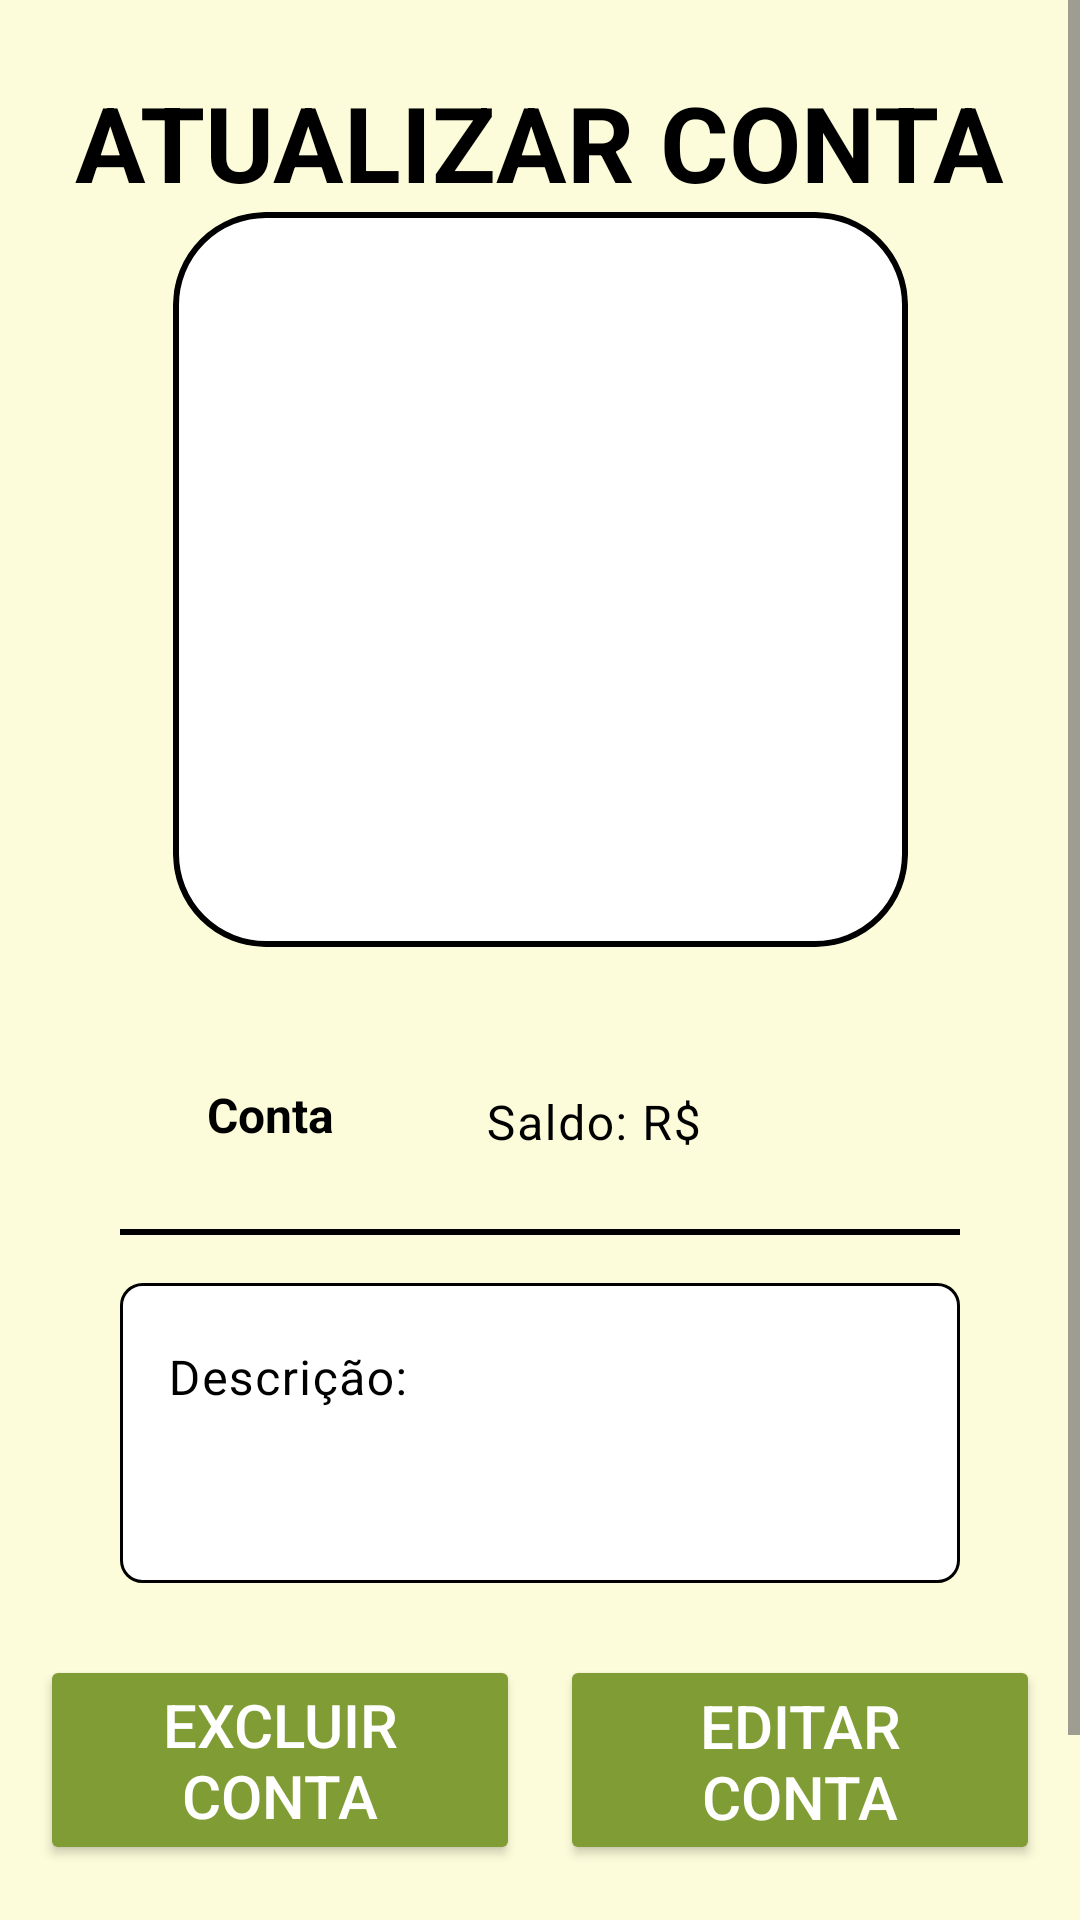

This screen was rendered from an Android layout file. Write that file and the resources it references.
<!-- AndroidManifest.xml: application theme Theme.LemonCoinMobile -->
<!-- res/layout/fragment_atualizar_conta.xml -->
<ScrollView
    xmlns:android="http://schemas.android.com/apk/res/android"
    xmlns:app="http://schemas.android.com/apk/res-auto"
    xmlns:tools="http://schemas.android.com/tools"
    android:layout_width="match_parent"
    android:layout_height="match_parent"
    android:fillViewport="true"
    android:background="@color/backgroundSecondary">


    <androidx.constraintlayout.widget.ConstraintLayout
        android:id="@+id/containerAtualizar"
        style="@style/imagemLapis"
        android:layout_width="match_parent"
        android:layout_height="match_parent"
        android:background="@color/backgroundSecondary"
        android:backgroundTint="@color/backgroundSecondary"
        app:layout_constraintBottom_toBottomOf="parent"
        app:layout_constraintEnd_toEndOf="parent"
        app:layout_constraintHorizontal_bias="0.5"
        app:layout_constraintStart_toStartOf="parent"
        app:layout_constraintTop_toTopOf="parent"
        app:layout_constraintVertical_bias="0.5">

        <TextView
            android:id="@+id/textView8"
            android:layout_width="wrap_content"
            android:layout_height="wrap_content"
            android:layout_marginTop="24dp"
            android:text="ATUALIZAR CONTA"
            android:textColor="@color/titulos"
            android:textColorHighlight="@color/highlighttext"
            android:textSize="35dp"
            android:textStyle="bold"
            app:layout_constraintBottom_toTopOf="@+id/constraintAtualizar"
            app:layout_constraintEnd_toEndOf="parent"
            app:layout_constraintStart_toStartOf="parent"
            app:layout_constraintTop_toTopOf="parent" />

        <androidx.constraintlayout.widget.ConstraintLayout
            android:id="@+id/constraintAtualizar"
            android:layout_width="match_parent"
            android:layout_height="wrap_content"
            android:layout_marginBottom="16dp"
            app:layout_constraintBottom_toBottomOf="parent"
            app:layout_constraintTop_toTopOf="parent"
            app:layout_constraintVertical_bias="0.5">

            <FrameLayout
                android:id="@+id/imgAddConta"
                android:layout_width="245dp"
                android:layout_height="245dp"
                android:background="@drawable/rounded_image_lapis"
                android:clipToOutline="true"
                app:layout_constraintEnd_toEndOf="parent"
                app:layout_constraintHorizontal_bias="0.5"
                app:layout_constraintStart_toStartOf="parent"
                app:layout_constraintTop_toTopOf="parent">

                <ImageView
                    android:id="@+id/imgConta"
                    android:layout_width="match_parent"
                    android:layout_height="match_parent"
                    android:padding="28dp"
                    android:scaleType="fitCenter"
                    android:src="@drawable/lapis" />
            </FrameLayout>

            <androidx.constraintlayout.widget.ConstraintLayout
                android:id="@+id/constraintLayout2"
                android:layout_width="280dp"
                android:layout_height="80dp"
                android:layout_marginTop="16dp"
                app:layout_constraintEnd_toEndOf="parent"
                app:layout_constraintStart_toStartOf="parent"
                app:layout_constraintTop_toBottomOf="@+id/imgAddConta">

                <TextView
                    android:id="@+id/textViewConta"
                    android:layout_width="100dp"
                    android:layout_height="match_parent"
                    android:gravity="center"
                    android:padding="0dp"
                    android:text="Conta"
                    android:textColor="@color/textView"
                    android:textColorHighlight="@color/highlighttext"
                    android:textSize="16dp"
                    android:textStyle="bold"
                    app:layout_constraintStart_toStartOf="parent"
                    app:layout_constraintTop_toTopOf="parent" />

                <com.google.android.material.textfield.TextInputLayout
                    android:id="@+id/layoutInputSaldo"
                    android:layout_width="0dp"
                    android:layout_height="match_parent"
                    android:layout_marginStart="16dp"
                    android:background="@color/transparente"
                    android:textAlignment="viewStart"
                    android:textColorHint="@color/textView"
                    app:boxBackgroundColor="@color/transparente"
                    app:boxStrokeColor="@color/transparente"
                    app:counterTextColor="@color/textView"
                    app:cursorColor="@color/textView"
                    app:helperTextTextColor="@color/textView"
                    app:hintTextColor="@color/textView"
                    app:layout_constraintBottom_toBottomOf="parent"
                    app:layout_constraintEnd_toEndOf="parent"
                    app:layout_constraintStart_toEndOf="@+id/textViewConta"
                    app:layout_constraintTop_toTopOf="parent"
                    app:placeholderTextColor="@color/textView"
                    app:prefixTextColor="@color/textView"
                    app:suffixTextColor="@color/textView">

                    <com.google.android.material.textfield.TextInputEditText
                        android:id="@+id/inputSaldo"
                        android:layout_width="match_parent"
                        android:layout_height="match_parent"
                        android:background="@color/transparente"
                        android:hint="Saldo: R$"
                        android:inputType="numberDecimal"
                        android:paddingStart="6dp"
                        android:textColor="@color/textView"
                        android:textColorHighlight="@color/highlighttext"
                        android:textColorHint="@color/textView" />
                </com.google.android.material.textfield.TextInputLayout>

                <View
                    android:id="@+id/linhaNaoPossuoConta2"
                    android:layout_width="0dp"
                    android:layout_height="2dp"
                    android:background="@color/black"
                    app:layout_constraintBottom_toBottomOf="parent"
                    app:layout_constraintEnd_toEndOf="parent"
                    app:layout_constraintHorizontal_bias="0.5"
                    app:layout_constraintStart_toStartOf="parent" />
            </androidx.constraintlayout.widget.ConstraintLayout>

            <com.google.android.material.textfield.TextInputLayout
                android:id="@+id/layoutInputDescricao"
                android:layout_width="0dp"
                android:layout_height="100dp"
                android:layout_marginTop="16dp"
                android:background="@drawable/input_text_padrao"
                android:textColorHint="@color/textView"
                app:cursorColor="@color/textView"
                app:helperTextTextColor="@color/textView"
                app:hintTextColor="@color/textView"
                app:layout_constraintEnd_toEndOf="@+id/constraintLayout2"
                app:layout_constraintStart_toStartOf="@+id/constraintLayout2"
                app:layout_constraintTop_toBottomOf="@+id/constraintLayout2"
                app:placeholderTextColor="@color/textView"
                app:prefixTextColor="@color/textView"
                app:suffixTextColor="@color/textView">

                <com.google.android.material.textfield.TextInputEditText
                    android:id="@+id/InputDescricao"
                    android:layout_width="match_parent"
                    android:layout_height="wrap_content"
                    android:background="@color/transparente"
                    android:gravity="start"
                    android:hint="Descrição:"
                    android:maxLines="6"
                    android:scrollbars="vertical"
                    android:textColor="@color/textView"
                    android:textColorHighlight="@color/highlighttext"
                    android:textColorHint="@color/textView"
                    android:verticalScrollbarPosition="right" />
            </com.google.android.material.textfield.TextInputLayout>

            <Button
                android:id="@+id/btnExcluir"
                style="@style/Buttons"
                android:layout_width="160dp"
                android:layout_height="70dp"
                android:padding="8dp"
                android:text="Excluir conta"
                android:textColor="@color/textButton"
                android:textColorHighlight="@color/highlighttext"
                android:textSize="20dp"
                app:layout_constraintEnd_toStartOf="@+id/btnConfirmar"
                app:layout_constraintHorizontal_bias="0.5"
                app:layout_constraintStart_toStartOf="parent"
                app:layout_constraintTop_toTopOf="@+id/btnConfirmar" />

            <Button
                android:id="@+id/btnConfirmar"
                style="@style/Buttons"
                android:layout_width="160dp"
                android:layout_height="70dp"
                android:layout_marginTop="24dp"
                android:text="Editar conta"
                android:textColor="@color/textButton"
                android:textColorHighlight="@color/highlighttext"
                android:textSize="20dp"
                app:layout_constraintEnd_toEndOf="parent"
                app:layout_constraintHorizontal_bias="0.5"
                app:layout_constraintStart_toEndOf="@+id/btnExcluir"
                app:layout_constraintTop_toBottomOf="@+id/layoutInputDescricao" />
        </androidx.constraintlayout.widget.ConstraintLayout>


    </androidx.constraintlayout.widget.ConstraintLayout>

</ScrollView>
<!-- resources referenced by this layout -->
<resources>
  <color name="backgroundSecondary">#fdfcda</color>
  <color name="black">#FF000000</color>
  <color name="highlighttext">#A7C562</color>
  <color name="textButton">#FFFFFFFF</color>
  <color name="textView">#FF000000</color>
  <color name="titulos">#FF000000</color>
  <color name="transparente">#00FFFFFF</color>
  <!-- drawable input_text_padrao (drawable) -->
  <?xml version="1.0" encoding="utf-8"?>
  <layer-list xmlns:android="http://schemas.android.com/apk/res/android">
      <item>
          <shape android:shape="rectangle">
              <solid android:color="@color/backgroundInput" />
              <corners android:radius="7dp" />
              <stroke
                  android:width="1dp"
                  android:color="@color/textView" />
              <padding android:right="0dp" />
          </shape>
      </item>
  </layer-list>
  <!-- drawable rounded_image_lapis (drawable) -->
  <?xml version="1.0" encoding="utf-8"?>
  <shape xmlns:android="http://schemas.android.com/apk/res/android"
      android:shape="rectangle">
  
      <solid android:color="@color/background" />
  
      <stroke
          android:width="2dp"
          android:color="#000000" />
  
      <corners android:radius="30dp" />
  </shape>
  <style name="Buttons" parent="">
          <item name="shapeAppearanceOverlay">@style/RoundedButtons</item>
          <item name="android:textSize">16sp</item>
          <item name="android:textColor">#FFFFFF</item>
          <item name="android:backgroundTint">@drawable/button_state</item>
  
          
      </style>
  <style name="imagemLapis" parent="">
          <item name="shapeAppearance">@style/RoundedCornersImagemLapis</item>
          <item name="backgroundTint">@color/background</item>
          <item name="background">@color/background</item>
      </style>
  <style name="Theme.LemonCoinMobile" parent="Theme.Material3.DayNight.NoActionBar">
          <item name="colorOnPrimary">@color/buttons</item>
          <item name="colorSecondary">@color/toolbar</item>
          <item name="android:windowBackground">@color/background</item>
          <item name="colorPrimary">@color/background</item>
          <item name="colorButtonNormal">@color/textButton</item>
          <item name="android:textColor">@color/textView</item>
          <item name="android:statusBarColor">@color/textView</item>
          <item name="android:windowLightStatusBar">true</item>
  
          
      </style>
  <color name="backgroundInput">#FFFFFFFF</color>
  <color name="background">#FFFFFFFF</color>
  <style name="RoundedButtons">
          <item name="cornerSize">15dp</item>
      </style>
  <!-- drawable button_state (drawable) -->
  <?xml version="1.0" encoding="utf-8"?>
  <selector xmlns:android="http://schemas.android.com/apk/res/android">
      <item android:state_pressed="true" android:color="@color/buttonsPressed"></item>
      <item android:color="@color/buttons" />
  </selector>
  <style name="RoundedCornersImagemLapis" parent="ShapeAppearance.MaterialComponents.SmallComponent">
          <item name="cornerSize">20dp</item>
      </style>
  <color name="buttons">#809c34</color>
  <color name="toolbar">#d8e6aa</color>
  <color name="buttonsPressed">#536426</color>
</resources>
